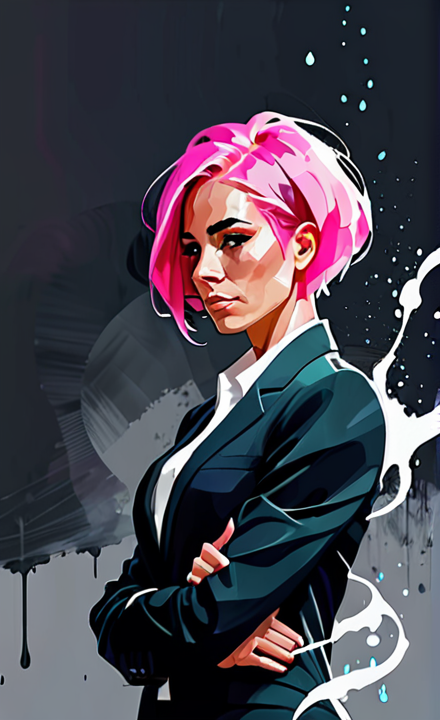
Generation parameters embedded in this image by AUTOMATIC1111 Stable Diffusion web UI or a fork of it (Forge, ...) (PNG 'parameters' text chunk):
business woman in suit and pink hair, light dark background with loomy mood, scifi digital art, water painting, minimalism, abstract art
Negative prompt: realistic, detail, photo realism, lifelike
Steps: 40, Sampler: DPM++ 2M Karras, CFG scale: 7, Seed: 1513059354, Size: 440x720, Model hash: 4726d3bab1, Model: dreamshaper_xl_v2, Version: v1.7.0